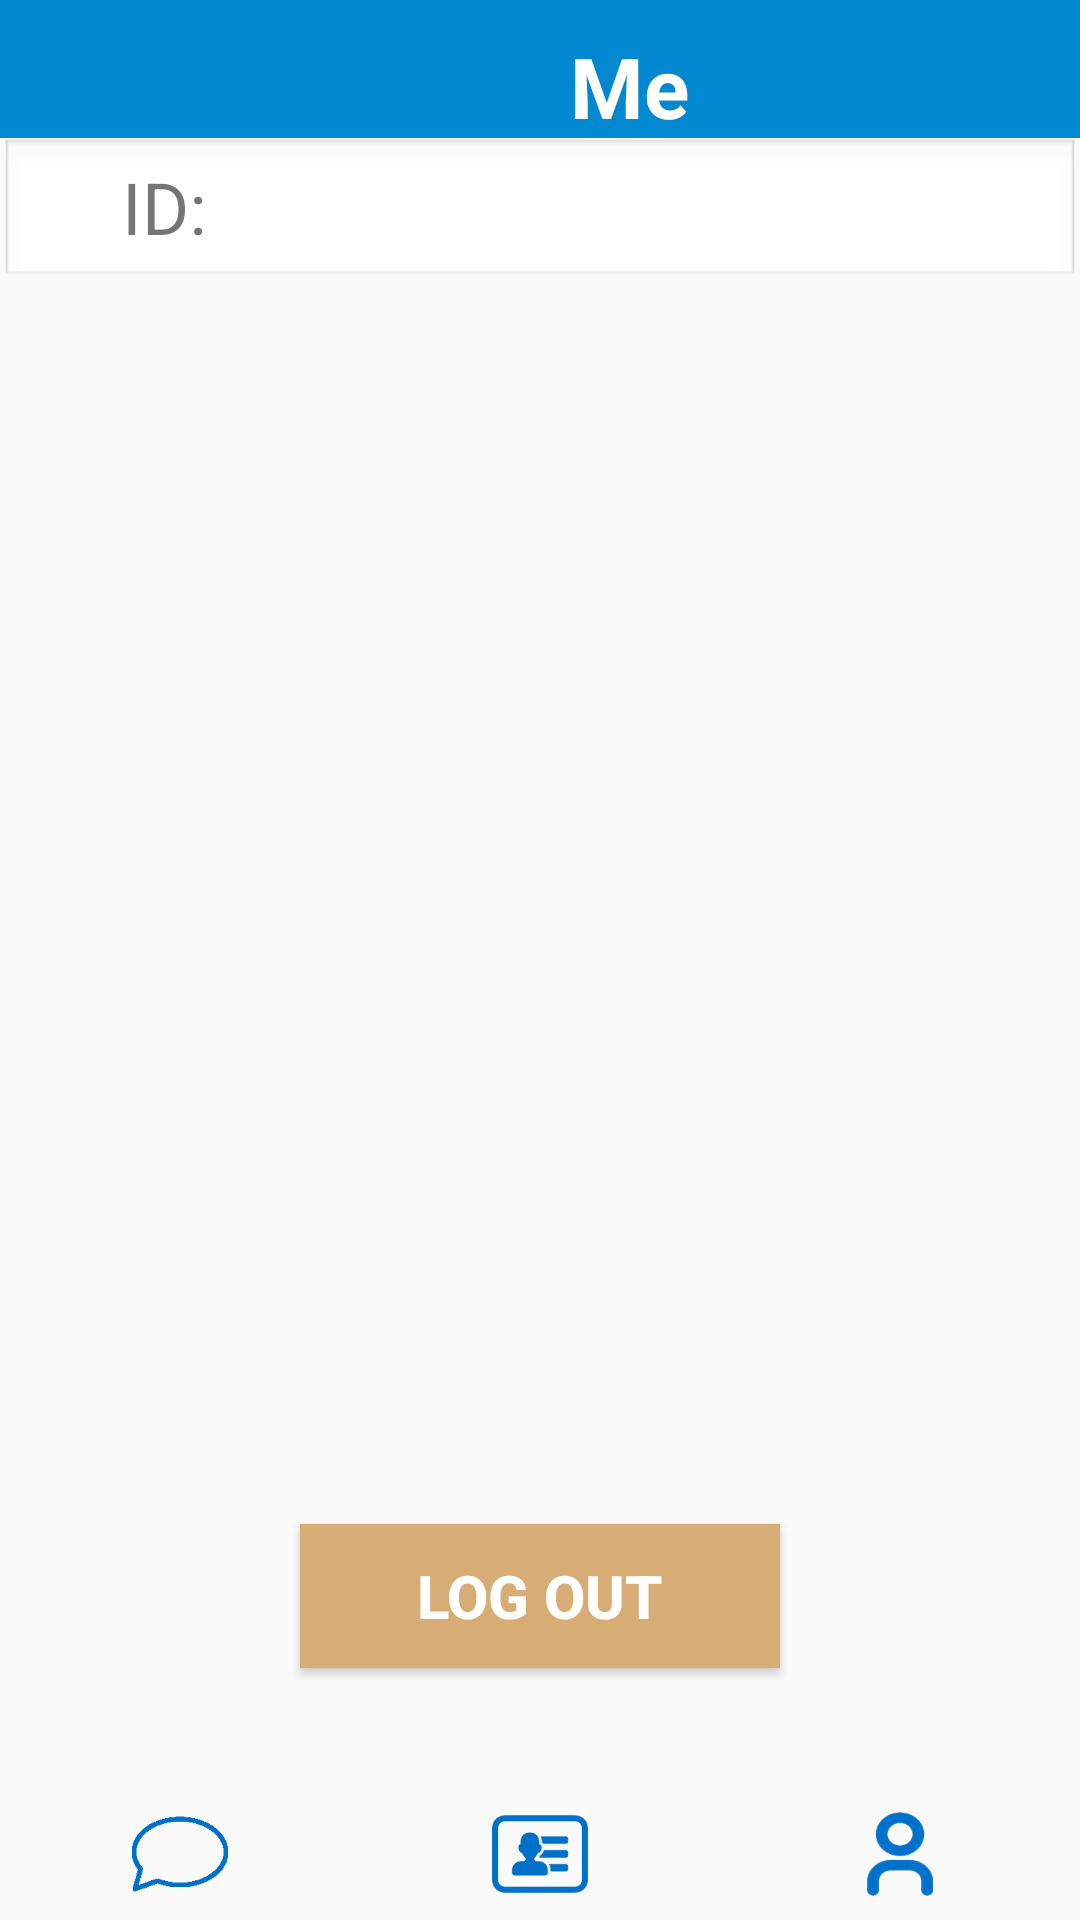

Reconstruct the res/layout file that produces this screen, plus the resources it refers to.
<!-- AndroidManifest.xml: activity theme AppTheme -->
<!-- res/layout/activity_me.xml -->
<?xml version="1.0" encoding="utf-8"?>
<LinearLayout xmlns:android="http://schemas.android.com/apk/res/android"
    xmlns:app="http://schemas.android.com/apk/res-auto"
    xmlns:tools="http://schemas.android.com/tools"
    android:layout_width="match_parent"
    android:layout_height="match_parent"
    android:orientation="vertical">

    <FrameLayout
        android:layout_width="match_parent"
        android:layout_height="wrap_content"
        android:background="@color/colorPrimaryDark"
        tools:layout_editor_absoluteX="8dp"
        tools:layout_editor_absoluteY="25dp">

        <LinearLayout
            android:layout_width="match_parent"
            android:layout_height="wrap_content"
            android:layout_marginBottom="5dp"
            android:background="@color/colorPrimaryDark"
            android:orientation="horizontal"
            android:visibility="visible">

            <TextView
                android:id="@+id/me_headname"
                android:layout_width="wrap_content"
                android:layout_height="31dp"
                android:layout_marginLeft="190dp"
                android:layout_marginRight="130dp"
                android:layout_marginTop="10dp"
                android:text="Me"
                android:textColor="@android:color/white"
                android:textSize="28sp"
                android:textStyle="bold" />

        </LinearLayout>

    </FrameLayout>

    <FrameLayout
        android:layout_width="match_parent"
        android:layout_height="wrap_content">

        <LinearLayout
            android:layout_width="match_parent"
            android:layout_height="550dp"
            android:orientation="vertical">

            <LinearLayout
                android:layout_width="match_parent"
                android:layout_height="wrap_content"
                android:background="@android:drawable/edit_text"
                android:orientation="horizontal">

                <TextView
                    android:id="@+id/textView"
                    android:layout_width="wrap_content"
                    android:layout_height="wrap_content"
                    android:layout_marginLeft="30dp"
                    android:layout_weight="0.01"
                    android:text="ID:"
                    android:textSize="24sp" />

                <TextView
                    android:id="@+id/me_id"
                    android:layout_width="wrap_content"
                    android:layout_height="wrap_content"
                    android:layout_weight="0.23"
                    android:textSize="20sp" />

            </LinearLayout>

            <LinearLayout
                android:layout_width="match_parent"
                android:layout_height="wrap_content"
                android:layout_weight="0.16"
                android:orientation="horizontal">

                <Button
                    android:id="@+id/me_logout"
                    android:layout_width="186dp"
                    android:layout_height="wrap_content"
                    android:layout_gravity="bottom"
                    android:layout_marginBottom="20dp"
                    android:layout_marginLeft="100dp"
                    android:layout_marginRight="100dp"
                    android:layout_weight="1"
                    android:background="@color/light_brown"
                    android:text="Log Out"
                    android:textColor="@android:color/white"
                    android:textSize="20sp"
                    android:textStyle="bold" />
            </LinearLayout>

        </LinearLayout>

    </FrameLayout>

    <FrameLayout
        android:id="@+id/chat_navigation"
        android:layout_width="match_parent"
        android:layout_height="wrap_content"
        android:layout_gravity="bottom"
        android:layout_marginBottom="0dp"
        android:layout_weight="2"
        android:background="?android:attr/colorBackground">

        <LinearLayout
            android:layout_width="match_parent"
            android:layout_height="match_parent"
            android:background="?android:attr/dividerVertical"
            android:orientation="horizontal">

            <LinearLayout
                android:layout_width="match_parent"
                android:layout_height="match_parent"
                android:layout_weight="0.51"
                android:orientation="vertical">

                <ImageButton
                    android:id="@+id/navibutton_chat"
                    android:layout_width="match_parent"
                    android:layout_height="wrap_content"
                    android:layout_weight="0.51"
                    android:background="?android:attr/colorBackground"
                    android:theme="@android:style/TextAppearance.Widget.Button"
                    app:srcCompat="@mipmap/chat_blue_128" />
            </LinearLayout>

            <LinearLayout
                android:layout_width="match_parent"
                android:layout_height="match_parent"
                android:layout_weight="0.51"
                android:orientation="vertical">

                <ImageButton
                    android:id="@+id/navibutton_contact"
                    android:layout_width="match_parent"
                    android:layout_height="wrap_content"
                    android:layout_weight="0.51"
                    android:background="?android:attr/colorBackground"
                    app:srcCompat="@mipmap/contact_128" />
            </LinearLayout>

            <LinearLayout
                android:layout_width="match_parent"
                android:layout_height="match_parent"
                android:layout_weight="0.51"
                android:orientation="vertical">

                <ImageButton
                    android:id="@+id/navibutton_me"
                    android:layout_width="match_parent"
                    android:layout_height="match_parent"
                    android:background="?android:attr/colorBackground"
                    app:srcCompat="@mipmap/me_128" />
            </LinearLayout>

        </LinearLayout>

    </FrameLayout>

</LinearLayout>
<!-- resources referenced by this layout -->
<resources>
  <color name="colorPrimaryDark">#0288d1</color>
  <color name="light_brown">#d8ad75</color>
  <!-- mipmap chat_blue_128: png bitmap (mipmap-xxxhdpi, 15838 bytes) -->
  <!-- mipmap contact_128: png bitmap (mipmap-xxxhdpi, 26584 bytes) -->
  <!-- mipmap me_128: png bitmap (mipmap-xxxhdpi, 21698 bytes) -->
  <style name="AppTheme" parent="Theme.AppCompat.Light.NoActionBar">
          
          <item name="colorPrimary">@color/colorPrimary</item>
          <item name="colorPrimaryDark">@color/colorPrimaryDark</item>
          <item name="colorAccent">@android:color/darker_gray</item>
          <item name="android:windowNoTitle">true</item>
      </style>
  <color name="colorPrimary">#b3e4fa</color>
</resources>
